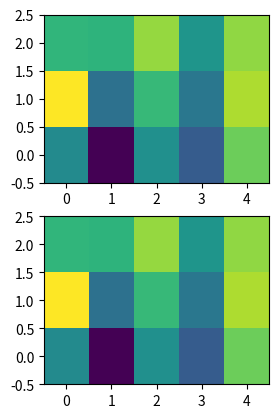

The script that saved this image: (Note: this script raises an exception after producing the figure.)
# -*- coding: utf-8 -*-
import numpy as np
import matplotlib.pyplot as plt

# x = np.arange(5)
# y = np.arange(3)
# X, Y = np.meshgrid(x, y)
# print("X = {0}\nY = {1}".format(X, Y))
#
# C = np.random.randn(len(x), len(y))
# print("C = {0}".format(C))
#
# plt.subplot(2, 2, 1)
# plt.pcolor(X, Y, C.T)
#
# plt.subplot(2, 2, 3)
# plt.pcolormesh(X, Y, C.T)
#
# x = np.arange(-0.5, 5.5, 1, np.float)
# y = np.arange(-0.5, 3.5, 1, np.float)
#
# X, Y = np.meshgrid(x, y)
# print("x = {0}\ny = {1}".format(x, y))
# print("X = {0}\nY = {1}".format(X, Y))
# print("C = {0}".format(C))
# plt.subplot(2, 2, 2)
# plt.pcolormesh(X, Y, C.T)
#
# x = np.arange(0, 6, 1, np.float)
# y = np.arange(0, 4, 1, np.float)
# X, Y = np.meshgrid(x, y)
# print("x = {0}\ny = {1}".format(x, y))
# print("X = {0}\nY = {1}".format(X, Y))
# print("C = {0}".format(C))
# plt.subplot(2, 2, 4)
# plt.pcolormesh(X, Y, C.T)
#
# plt.show()

x = np.arange(5)
y = np.arange(3)
C = np.random.randn(len(x), len(y))

plt.subplot(2, 2, 1)
plt.pcolor(x, y, C.T)

plt.subplot(2, 2, 3)
plt.pcolormesh(x, y, C.T)

x = np.arange(-0.5, 5.5, 1, np.float)
y = np.arange(-0.5, 3.5, 1, np.float)
plt.subplot(2, 2, 2)
plt.pcolormesh(x, y, C.T)

x = np.arange(0, 6, 1, np.float)
y = np.arange(0, 4, 1, np.float)
plt.subplot(2, 2, 4)
plt.pcolormesh(x, y, C.T)

plt.show()


